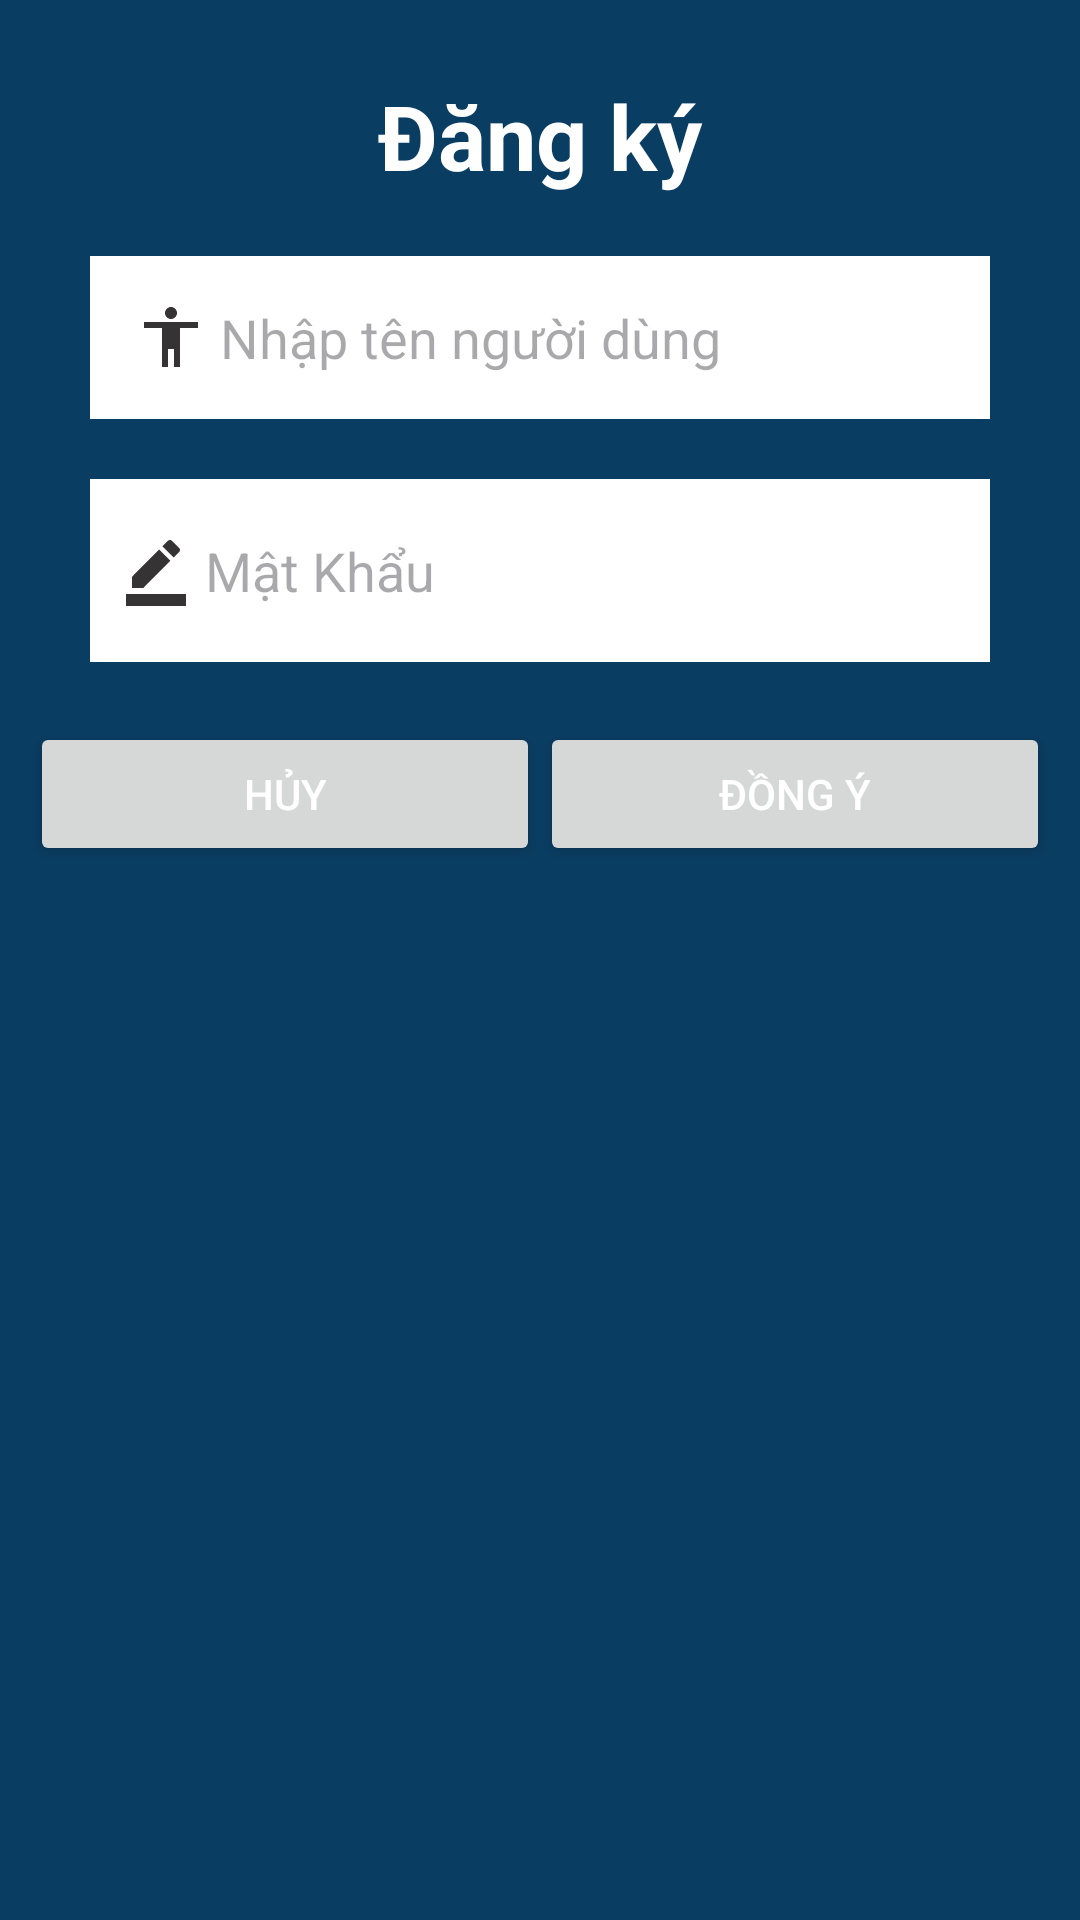

Write the Android layout XML for this screen, with the resource values it uses.
<!-- AndroidManifest.xml: application theme Theme.Ghichu -->
<!-- res/layout/customdialog.xml -->
<?xml version="1.0" encoding="utf-8"?>
<LinearLayout xmlns:android="http://schemas.android.com/apk/res/android"
    xmlns:tools="http://schemas.android.com/tools"
    android:layout_width="match_parent"
    android:layout_height="match_parent"
    android:orientation="vertical"
    android:padding="10dp"
    android:background="@color/bluee"
    android:layout_gravity="center"
    >

    <TextView
        android:layout_width="match_parent"
        android:layout_height="wrap_content"
        android:text="Đăng ký"
        android:textStyle="bold"
        android:textSize="30dp"
        android:layout_marginTop="15dp"
        android:gravity="center"
        tools:ignore="MissingConstraints"
        android:textColor="@color/white"/>
    <EditText
        android:layout_width="match_parent"
        android:layout_height="wrap_content"
        android:id="@+id/edttk"
        android:layout_marginTop="15dp"
        android:hint=" Nhập tên người dùng"
        android:layout_margin="20dp"
        android:background="@color/white"
        android:padding="15dp"
        tools:ignore="MissingConstraints"
        android:drawableLeft="@drawable/dn"/>
    <EditText
        android:id="@+id/edtmk"
        android:layout_width="match_parent"
        android:layout_height="61dp"
        android:background="@color/white"
        android:hint=" Mật Khẩu"
        android:padding="10dp"
        android:password="true"
        tools:ignore="Deprecated,MissingConstraints"
        android:layout_marginRight="20dp"
        android:layout_marginLeft="20dp"
        android:drawableLeft="@drawable/mk"
        />
    <LinearLayout
        android:layout_width="match_parent"
        android:layout_height="wrap_content"
        android:orientation="horizontal"
        android:paddingTop="20dp"
        >

        <Button
            android:layout_width="wrap_content"
            android:layout_height="wrap_content"
            android:text="Hủy"
            android:textColor="@color/white"
            android:layout_weight="1"
            android:id="@+id/btnhuy"
            />

        <Button
            android:layout_width="wrap_content"
            android:layout_height="wrap_content"
            android:text="Đồng ý"
            android:textColor="@color/white"
            android:layout_weight="1"
            android:id="@+id/btndongy"
            />
    </LinearLayout>

</LinearLayout>
<!-- resources referenced by this layout -->
<resources>
  <color name="bluee">#0A3D62</color>
  <color name="white">#FFFFFFFF</color>
  <!-- drawable dn (drawable) -->
  <vector xmlns:android="http://schemas.android.com/apk/res/android" android:alpha="0.8" android:autoMirrored="true" android:height="24dp" android:tint="#020000" android:viewportHeight="24" android:viewportWidth="24" android:width="24dp">
        
      <path android:fillColor="@android:color/white" android:pathData="M12,2c1.1,0 2,0.9 2,2s-0.9,2 -2,2 -2,-0.9 -2,-2 0.9,-2 2,-2zM21,9h-6v13h-2v-6h-2v6L9,22L9,9L3,9L3,7h18v2z"/>
      
  </vector>
  <!-- drawable mk (drawable) -->
  <vector xmlns:android="http://schemas.android.com/apk/res/android" android:alpha="0.8" android:autoMirrored="true" android:height="24dp" android:tint="#020000" android:viewportHeight="24" android:viewportWidth="24" android:width="24dp">
        
      <path android:fillColor="@android:color/white" android:pathData="M22,24H2v-4h20V24zM13.06,5.19l3.75,3.75L7.75,18H4v-3.75L13.06,5.19zM17.88,7.87l-3.75,-3.75l1.83,-1.83c0.39,-0.39 1.02,-0.39 1.41,0l2.34,2.34c0.39,0.39 0.39,1.02 0,1.41L17.88,7.87z"/>
      
  </vector>
  <style name="Theme.Ghichu" parent="Base.Theme.Ghichu" />
  <style name="Base.Theme.Ghichu" parent="Theme.Material3.DayNight.NoActionBar">
          
          
      </style>
</resources>
